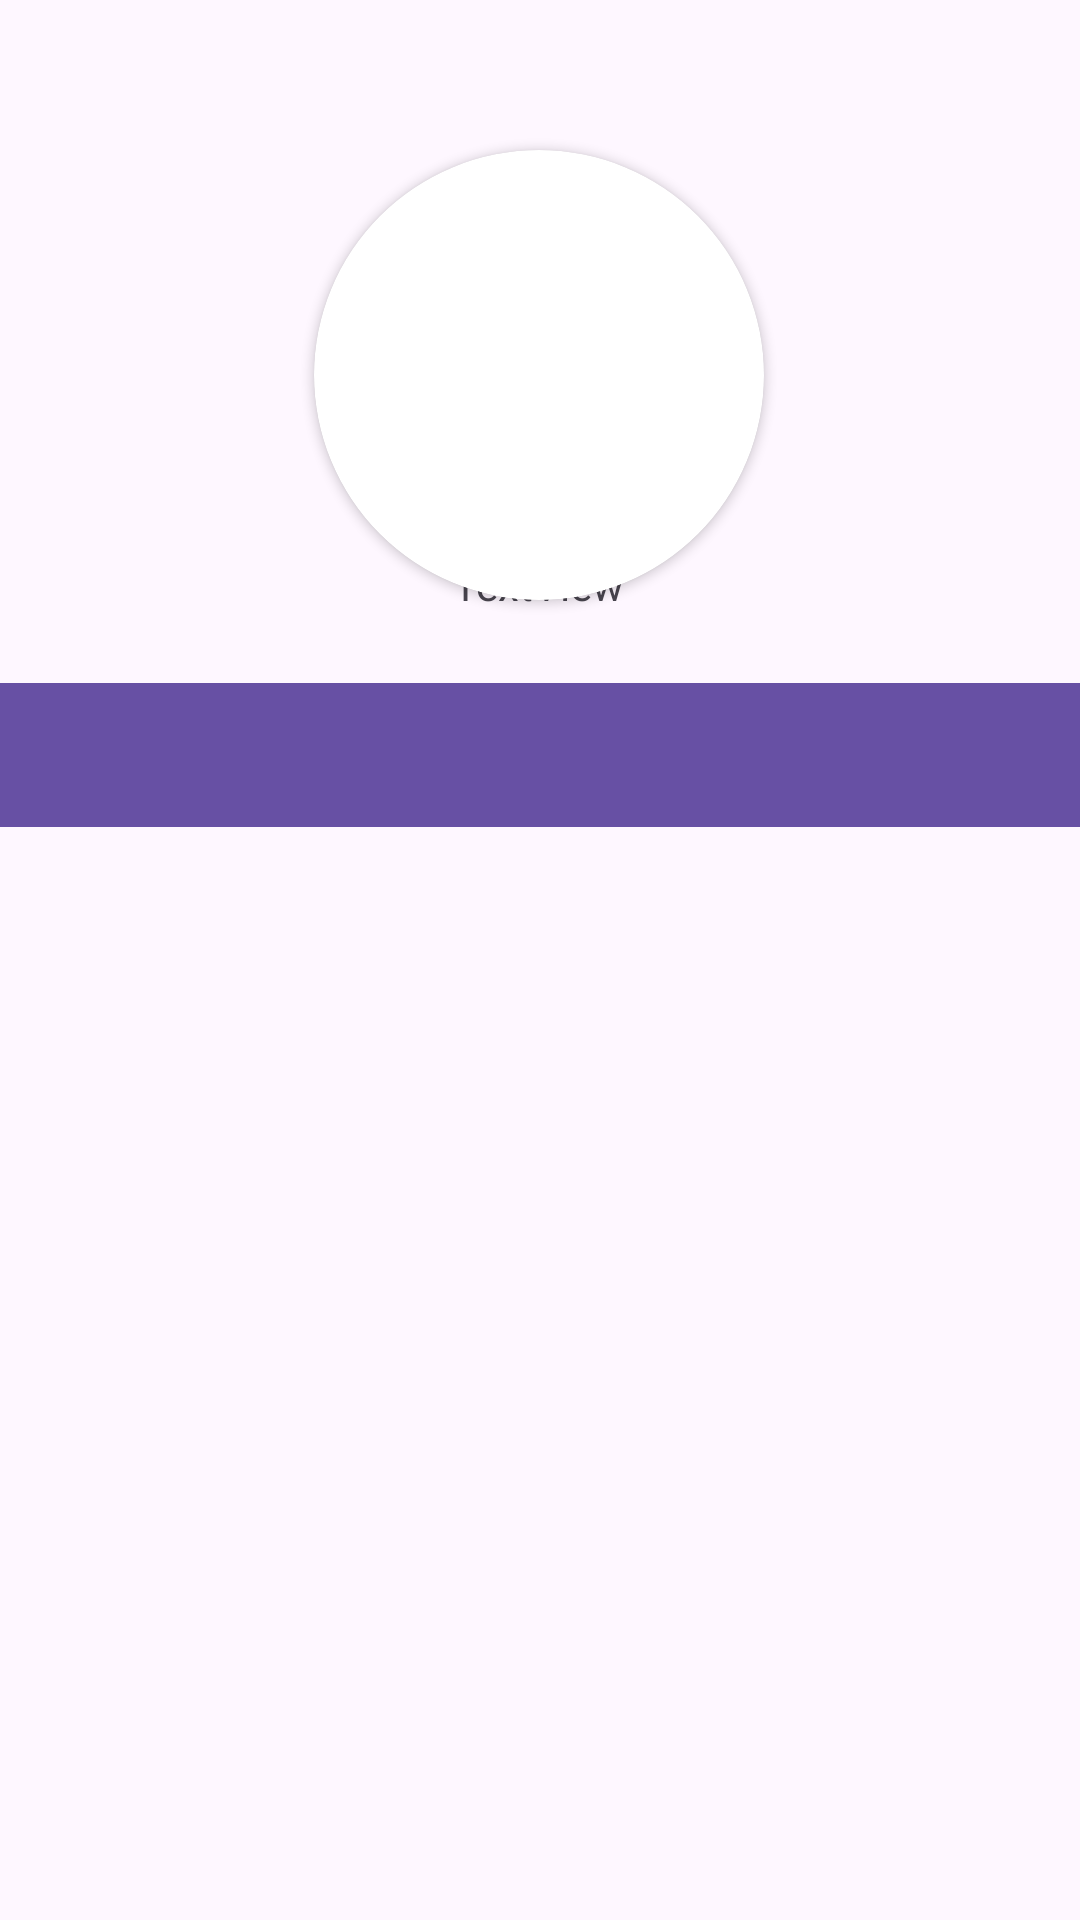

The Android layout XML behind this screen, and the referenced resources:
<!-- AndroidManifest.xml: application theme Theme.GithubUserApps -->
<!-- res/layout/activity_detail_account.xml -->
<?xml version="1.0" encoding="utf-8"?>
<androidx.constraintlayout.widget.ConstraintLayout xmlns:android="http://schemas.android.com/apk/res/android"
    xmlns:app="http://schemas.android.com/apk/res-auto"
    xmlns:tools="http://schemas.android.com/tools"
    android:layout_width="match_parent"
    android:layout_height="match_parent"
    tools:context=".DetailAccount">


    <androidx.cardview.widget.CardView
        android:id="@+id/cardView2"
        android:layout_width="150dp"
        android:layout_height="150dp"
        android:layout_marginTop="50dp"
        app:cardCornerRadius="100dp"
        app:layout_constraintBottom_toBottomOf="parent"
        app:layout_constraintEnd_toEndOf="parent"
        app:layout_constraintHorizontal_bias="0.498"
        app:layout_constraintStart_toStartOf="parent"

        app:layout_constraintTop_toTopOf="parent"
        app:layout_constraintVertical_bias="0.0">

        <ImageView
            android:layout_width="match_parent"
            android:layout_height="match_parent"
            tools:src="@tools:sample/avatars" />


    </androidx.cardview.widget.CardView>

    <TextView
        android:id="@+id/titleDetail"
        android:layout_width="wrap_content"
        android:layout_height="wrap_content"
        android:layout_marginStart="176dp"
        android:layout_marginEnd="177dp"
        android:layout_marginBottom="473dp"
        android:text="TextView"
        app:layout_constraintBottom_toBottomOf="parent"
        app:layout_constraintEnd_toEndOf="parent"
        app:layout_constraintStart_toStartOf="parent"
        app:layout_constraintTop_toBottomOf="@+id/cardView2" />

    <TextView
        android:id="@+id/textView2"
        android:layout_width="wrap_content"
        android:layout_height="wrap_content"
        android:text="TextView"
        app:layout_constraintBottom_toBottomOf="parent"
        app:layout_constraintEnd_toEndOf="parent"
        app:layout_constraintHorizontal_bias="0.498"
        app:layout_constraintStart_toStartOf="parent"
        app:layout_constraintTop_toBottomOf="@+id/titleDetail"
        app:layout_constraintVertical_bias="0.025" />

    <com.google.android.material.tabs.TabLayout
        android:id="@+id/tabs"
        android:layout_width="match_parent"
        android:layout_height="wrap_content"
        android:background="?attr/colorPrimary"
        app:layout_constraintBottom_toBottomOf="parent"
        app:layout_constraintEnd_toEndOf="parent"
        app:layout_constraintStart_toStartOf="parent"
        app:layout_constraintTop_toBottomOf="@+id/textView2"
        app:layout_constraintVertical_bias="0.060000002"
        app:tabTextColor="@android:color/white" />

    <androidx.viewpager2.widget.ViewPager2
        android:id="@+id/view_pager"
        android:layout_width="match_parent"
        android:layout_height="0dp"
        app:layout_constraintBottom_toBottomOf="parent"
        app:layout_constraintTop_toBottomOf="@+id/tabs" />


</androidx.constraintlayout.widget.ConstraintLayout>
<!-- resources referenced by this layout -->
<resources>
  <style name="Theme.GithubUserApps" parent="Base.Theme.GithubUserApps" />
  <style name="Base.Theme.GithubUserApps" parent="Theme.Material3.DayNight.NoActionBar">
          
          
      </style>
</resources>
